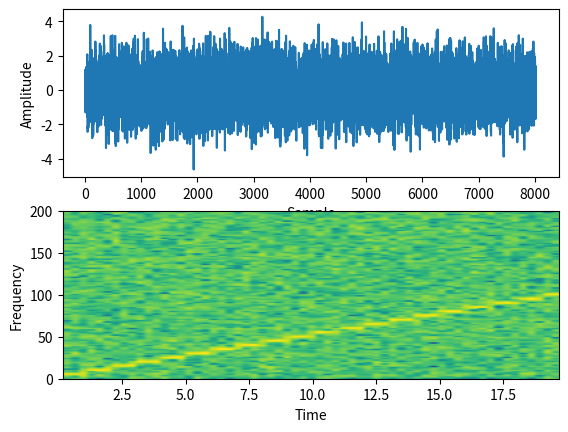

Python code for this plot:
import matplotlib.pyplot as plot
import numpy as np

frequencies = np.arange(5, 105, 5)
samplingFrequency = 400

s1 = np.empty([0])  # For samples
s2 = np.empty([0])  # For signal

start = 1
stop = samplingFrequency+1

for frequency in frequencies:
    sub1 = np.arange(start, stop, 1)
    # Signal - Sine wave with varying frequency + Noise
    sub2 = np.sin(2*np.pi*sub1*frequency*1/samplingFrequency) + \
        np.random.randn(len(sub1))
    s1 = np.append(s1, sub1)
    s2 = np.append(s2, sub2)
    start = stop+1
    stop = start+samplingFrequency

# Plot the signal

plot.subplot(211)
plot.plot(s1, s2)
plot.xlabel('Sample')
plot.ylabel('Amplitude')

# Plot the spectrogram

plot.subplot(212)
powerSpectrum, freqenciesFound, time, imageAxis = plot.specgram(
    s2, Fs=samplingFrequency)
plot.xlabel('Time')
plot.ylabel('Frequency')
plot.show()
